Photos from the image-classification dataset "dataset" in the GitHub repository markjosephfernandez-cloud/capstone2027. Its 3 classes are: dal-uy, graduation, kasadyaan.

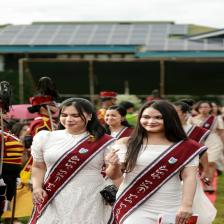
Label: graduation

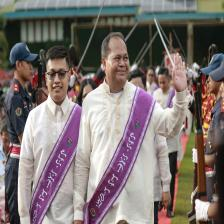
Label: graduation

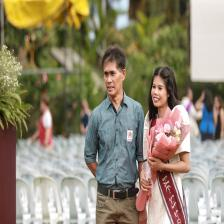
Label: graduation

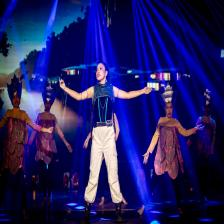
Label: kasadyaan

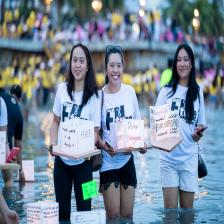
Label: dal-uy

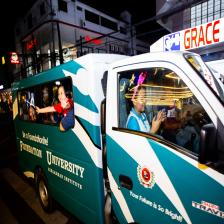
Label: kasadyaan
